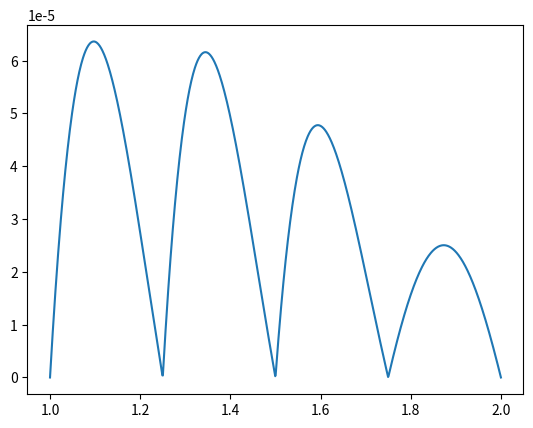

Recreate this plot in Python.
import numpy as np
import matplotlib.pyplot as plt

x = np.linspace(1, 2, 1000)
n = 5
h = 1/(n-1) 

def ApproxArctan(x):
    x_vec = np.linspace(1-h, 2+h, n+2)
    y_vec = np.arctan(x_vec)

    a = np.searchsorted(x_vec, x)
    if(a==n):
        a = a-1

    xk = x_vec[a-1:a+3]
    yk = y_vec[a-1:a+3]
    f1 = np.polyfit(xk, yk, 3)

    return np.polyval(f1, x)

result = [np.abs(ApproxArctan(i) - np.arctan(i)) for i in x]
plt.plot(x, result)
plt.show()